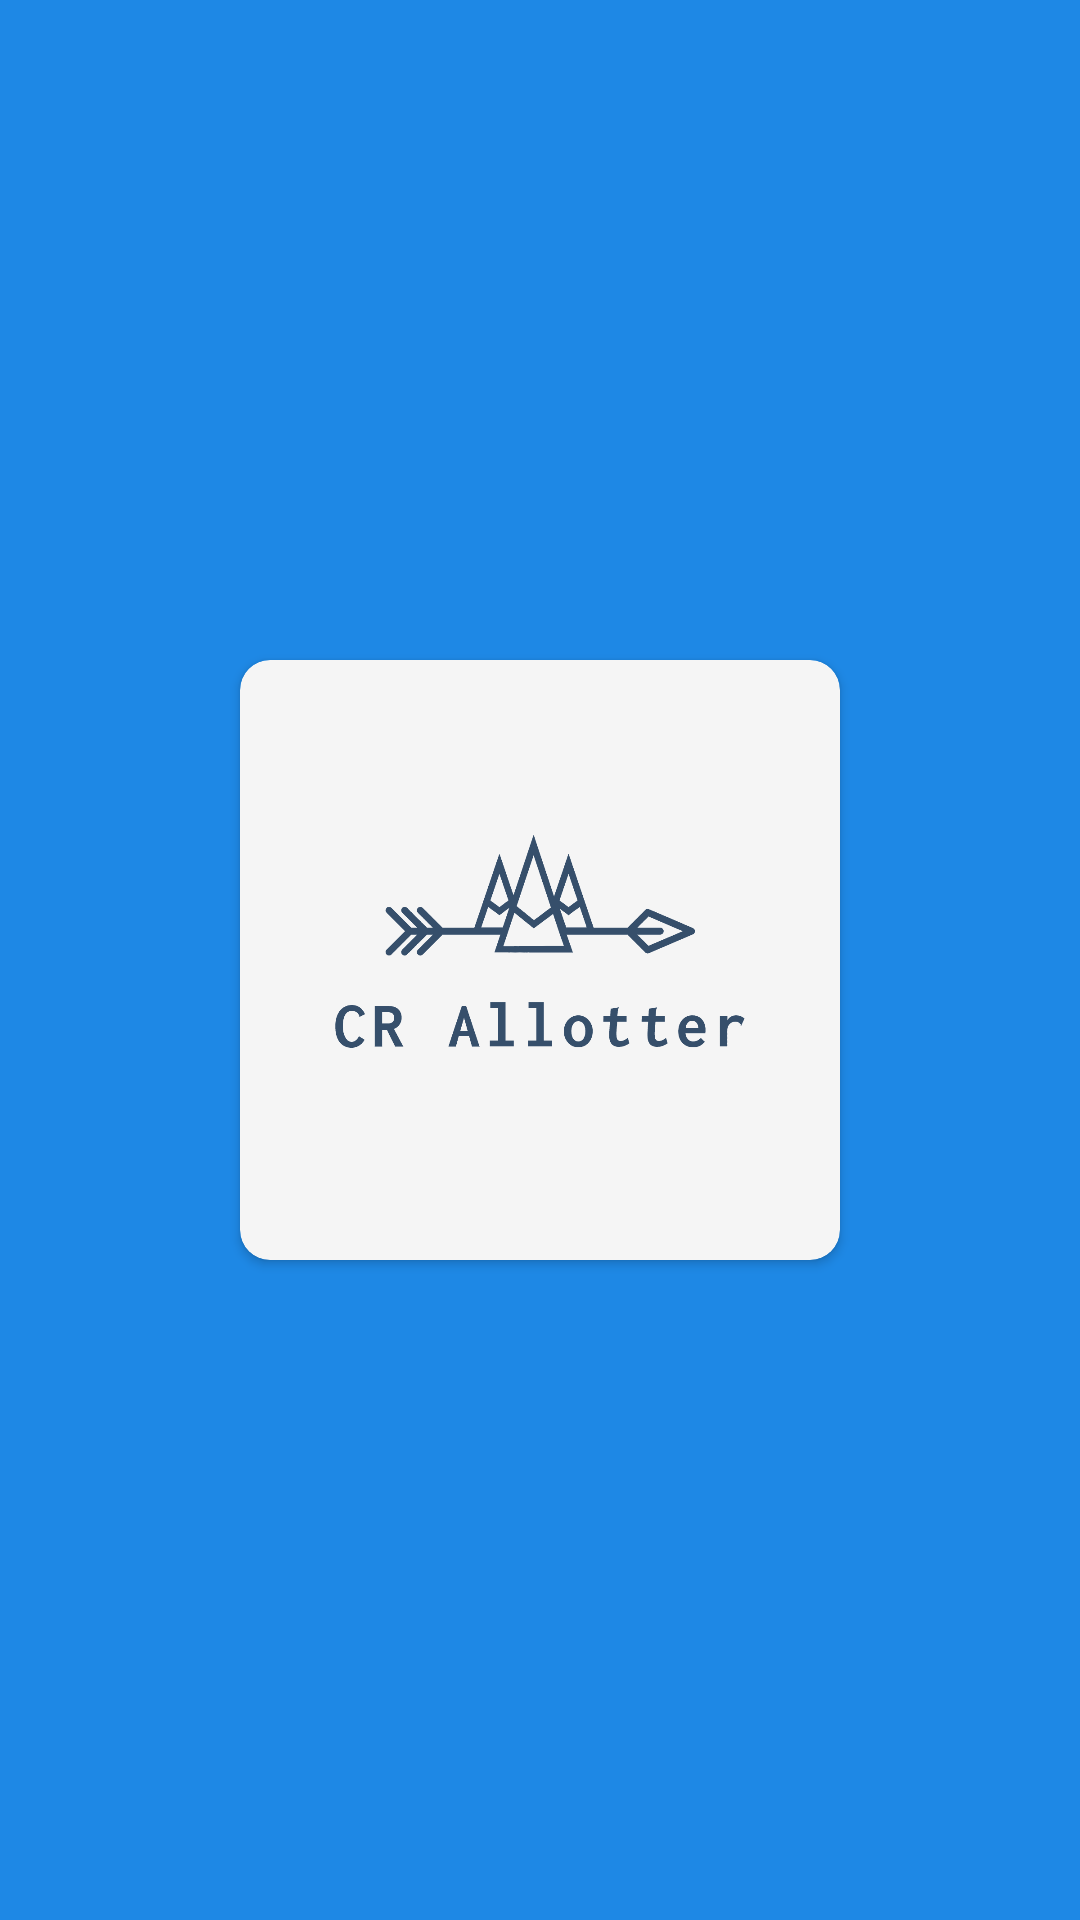

Here is an Android app screen rendered from its layout file. Give the layout XML and the strings, colors and styles it references.
<!-- AndroidManifest.xml: application theme AppTheme -->
<!-- res/layout/activity_splash_screen.xml -->
<?xml version="1.0" encoding="utf-8"?>
<RelativeLayout xmlns:android="http://schemas.android.com/apk/res/android"
    xmlns:app="http://schemas.android.com/apk/res-auto"
    xmlns:tools="http://schemas.android.com/tools"
    android:layout_width="match_parent"
    android:background="#1e88e5"
    android:layout_height="match_parent"
    tools:context=".splash_screen">

    <androidx.cardview.widget.CardView
        android:layout_width="200dp"
        android:layout_height="200dp"
        android:layout_centerHorizontal="true"
        android:layout_centerVertical="true"
        app:cardCornerRadius="10dp"
        app:cardBackgroundColor="#f5f5f5">

        <ImageView
            android:layout_width="180dp"
            android:layout_height="180dp"
            android:layout_gravity="center"
            android:src="@drawable/logo" />

    </androidx.cardview.widget.CardView>

</RelativeLayout>
<!-- resources referenced by this layout -->
<resources>
  <!-- drawable logo: png bitmap (drawable, 7964 bytes) -->
  <style name="AppTheme" parent="Theme.AppCompat.Light.DarkActionBar">
          
          <item name="colorPrimary">@color/colorPrimary</item>
          <item name="colorPrimaryDark">@color/colorPrimaryDark</item>
          <item name="colorAccent">@color/colorAccent</item>
      </style>
  <!-- not gathered from this repository: default colours our renderer supplied (Android Studio template values) -->
  <color name="colorPrimary">#FF6200EE</color>
  <color name="colorPrimaryDark">#FF3700B3</color>
  <color name="colorAccent">#FF03DAC5</color>
</resources>
